Dataset: crop (GitHub, AAAI2026Anonymous15907/BTRFusion). Classes: MRI scan, PET scan.

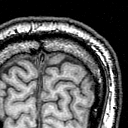
Label: MRI scan

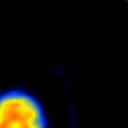
Label: PET scan

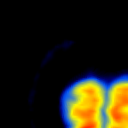
Label: PET scan

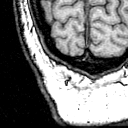
Label: MRI scan

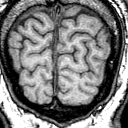
Label: MRI scan

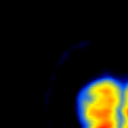
Label: PET scan
